Image classification data set "dataset" (MaksimOvchinnikov/GAN on GitHub). Class labels (2): arabic, chinese.

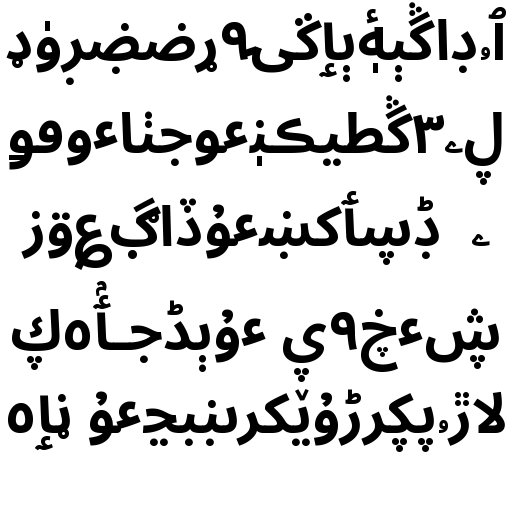
Label: arabic

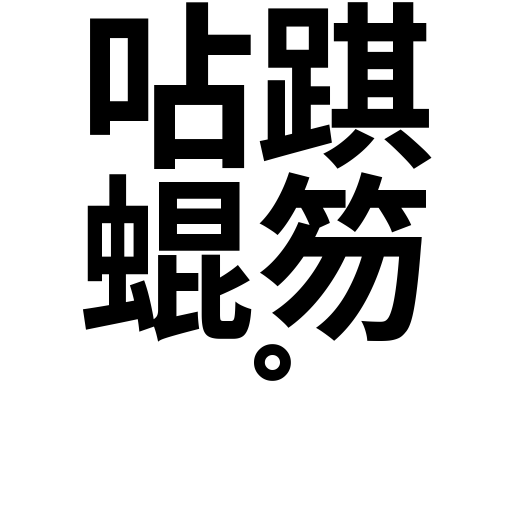
Label: chinese

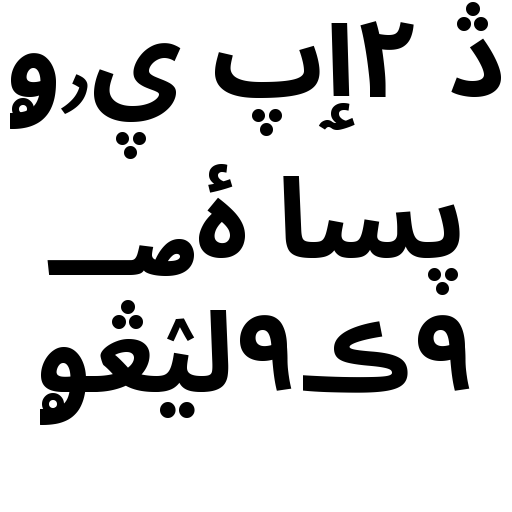
Label: arabic

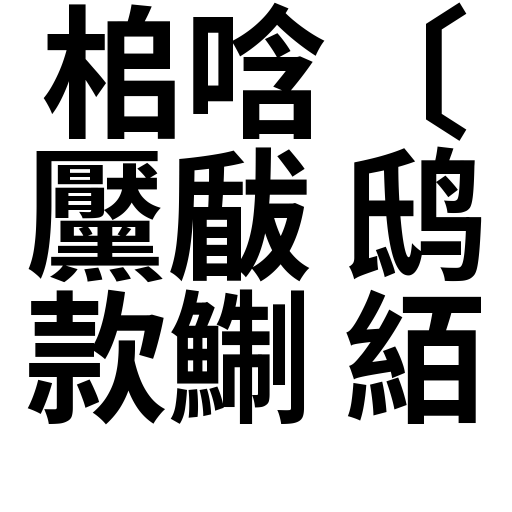
Label: chinese

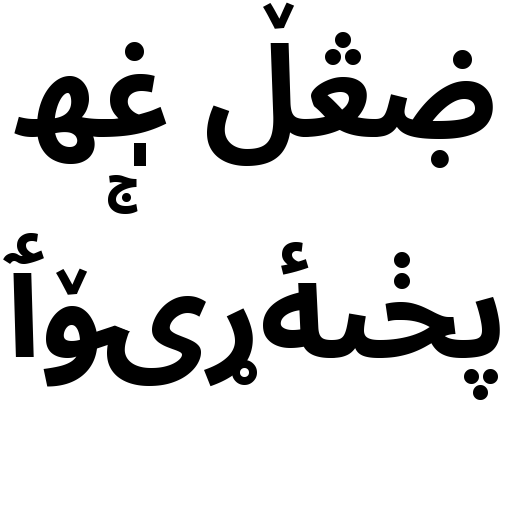
Label: arabic

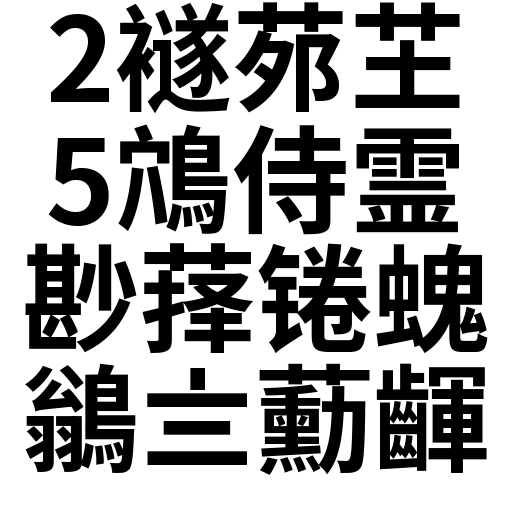
Label: chinese
